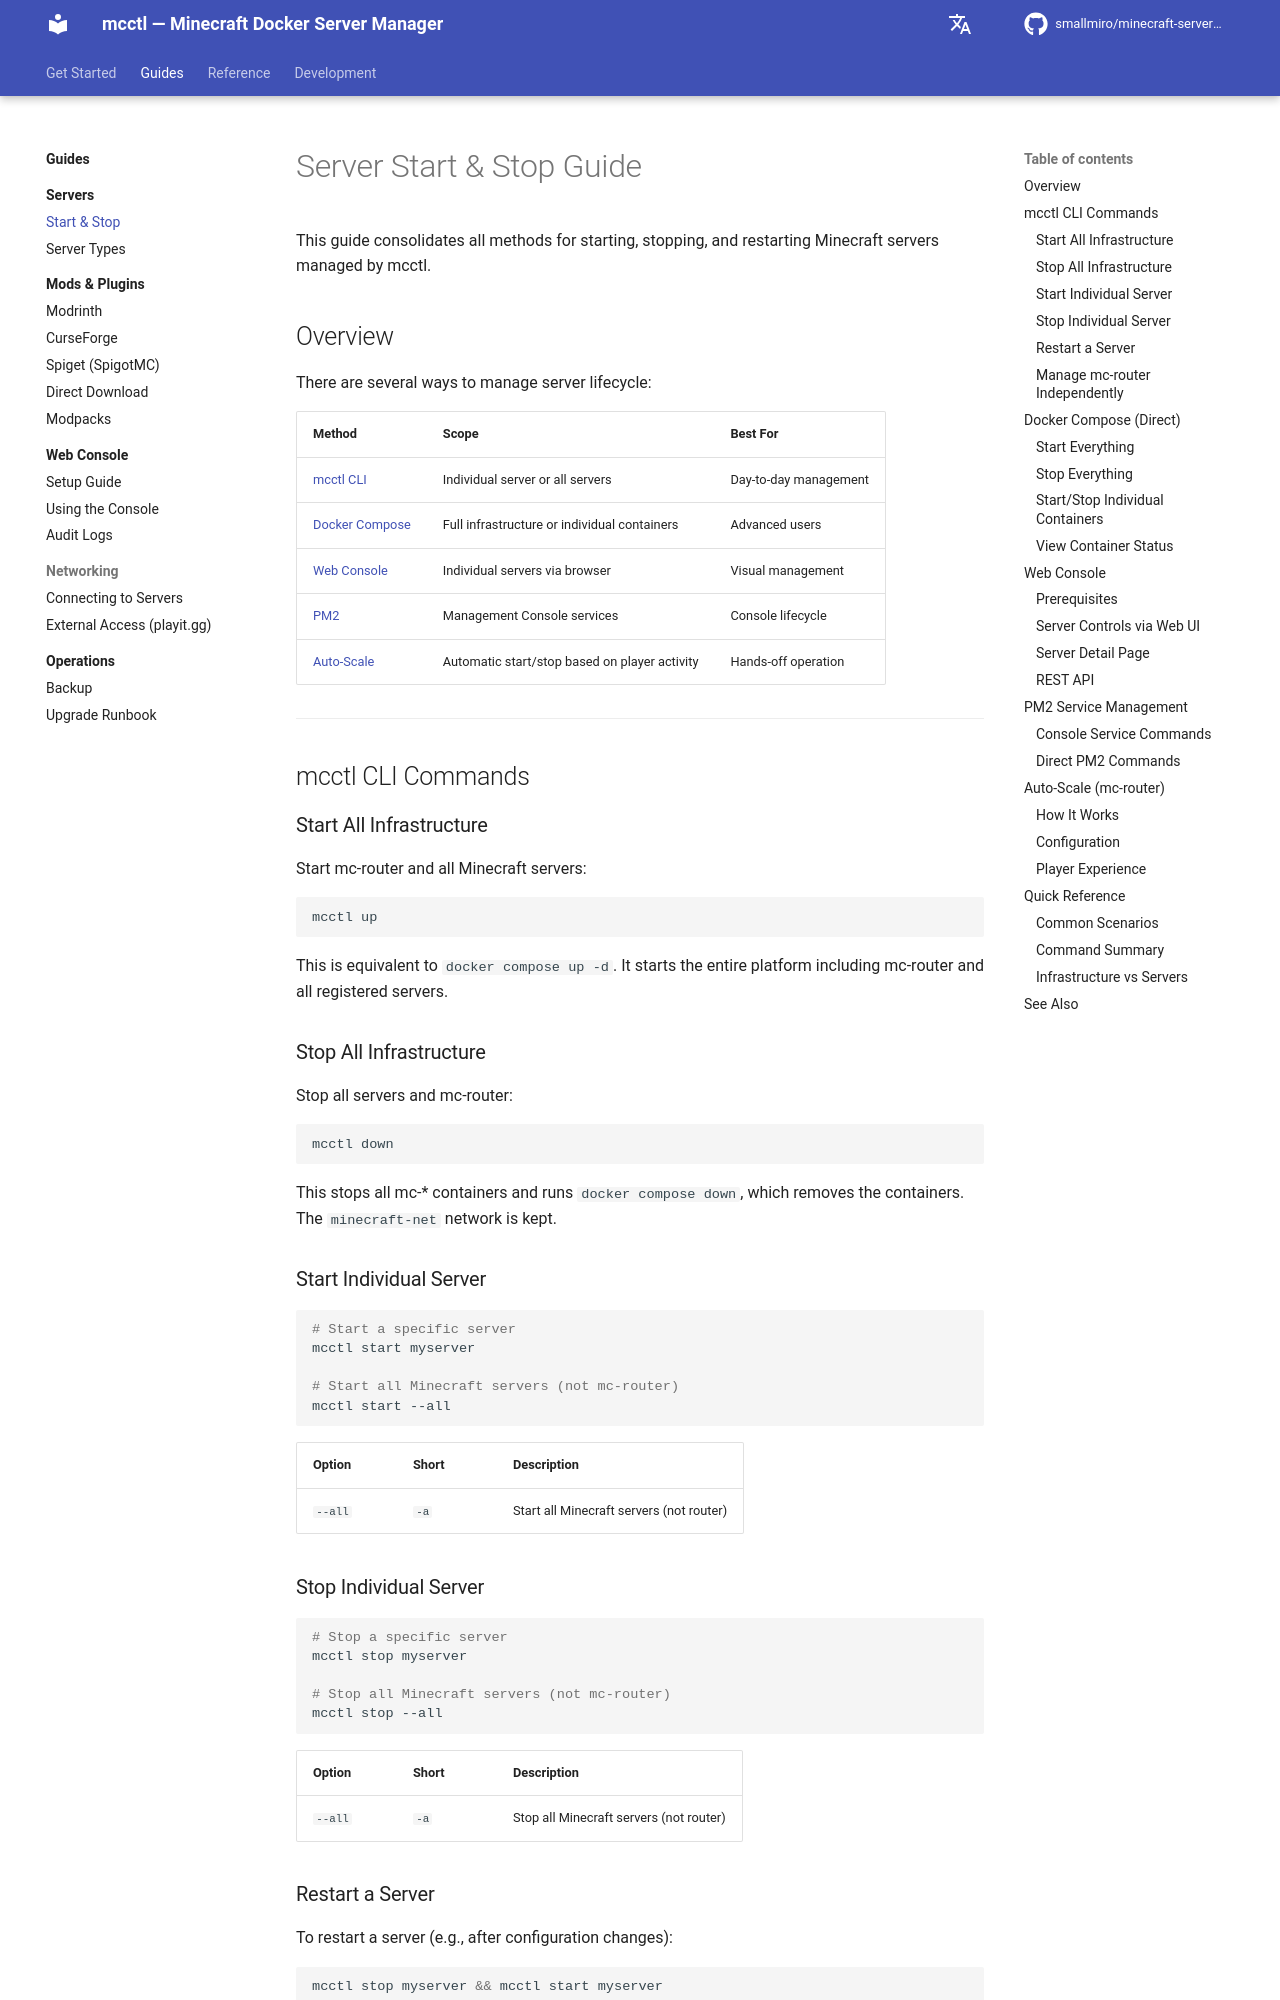

repository: smallmiro/minecraft-server-manager · page: usage/server-management/index.html · generator: mkdocs

# Server Start & Stop Guide

This guide consolidates all methods for starting, stopping, and restarting Minecraft servers managed by mcctl.

## Overview

There are several ways to manage server lifecycle:

| Method | Scope | Best For |
|--------|-------|----------|
| [mcctl CLI](#mcctl-cli-commands) | Individual server or all servers | Day-to-day management |
| [Docker Compose](#docker-compose-direct) | Full infrastructure or individual containers | Advanced users |
| [Web Console](#web-console) | Individual servers via browser | Visual management |
| [PM2](#pm2-service-management) | Management Console services | Console lifecycle |
| [Auto-Scale](#auto-scale-mc-router) | Automatic start/stop based on player activity | Hands-off operation |

---

## mcctl CLI Commands

### Start All Infrastructure

Start mc-router and all Minecraft servers:

```bash
mcctl up
```

This is equivalent to `docker compose up -d`. It starts the entire platform including mc-router and all registered servers.

### Stop All Infrastructure

Stop all servers and mc-router:

```bash
mcctl down
```

This stops all mc-* containers and runs `docker compose down`, which removes the containers. The `minecraft-net` network is kept.

### Start Individual Server

```bash
# Start a specific server
mcctl start myserver

# Start all Minecraft servers (not mc-router)
mcctl start --all
```

| Option | Short | Description |
|--------|-------|-------------|
| `--all` | `-a` | Start all Minecraft servers (not router) |

### Stop Individual Server

```bash
# Stop a specific server
mcctl stop myserver

# Stop all Minecraft servers (not mc-router)
mcctl stop --all
```

| Option | Short | Description |
|--------|-------|-------------|
| `--all` | `-a` | Stop all Minecraft servers (not router) |

### Restart a Server

To restart a server (e.g., after configuration changes):

```bash
mcctl stop myserver && mcctl start myserver
```

If the server is not running, `mcctl stop` exits with code 2 and `&&` skips the start; run `mcctl start myserver` on its own. With `BACKUP_AUTO_ON_STOP=true`, every `mcctl stop` also backs up the worlds.

!!! tip "When to Restart"
    You need to restart a server after:

    - Changing `config.env` settings
    - Modifying `server.properties`
    - Adding or removing mods/plugins
    - Changing memory allocation
